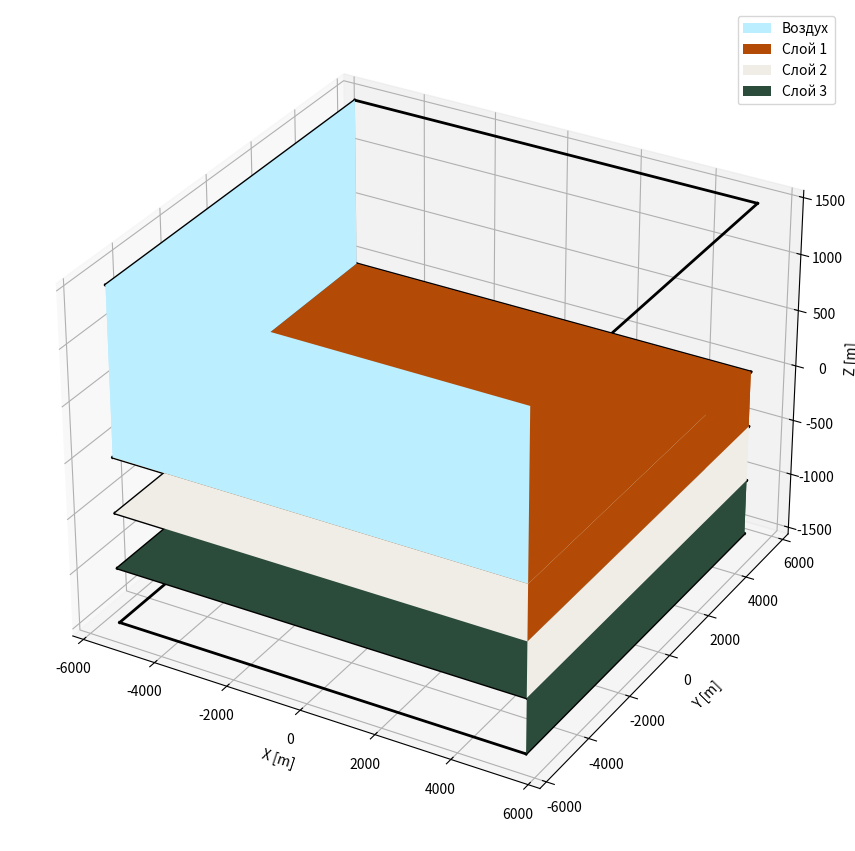

The matplotlib source for this figure:
import matplotlib.pyplot as plt
import numpy as np
from matplotlib.patches import Rectangle
from mpl_toolkits.mplot3d import Axes3D
from mpl_toolkits.mplot3d.art3d import Poly3DCollection, Line3DCollection


fig = plt.figure(figsize=(19.80, 10.80))
ax = fig.add_subplot(111, projection='3d')

# воздух
v = np.array([[-5500, -5500, 0],    [ 5500, -5500, 0],    [-5500,  5500, 0],    [ 5500,  5500, 0],
              [-5500, -5500, 1500], [ 5500, -5500, 1500], [-5500,  5500, 1500], [ 5500,  5500, 1500],])
verts = [[v[0], v[1], v[5], v[4]],
         [v[0], v[2], v[6], v[4]]]
ax.add_collection3d(Poly3DCollection(verts, facecolors='#bbeeff', linewidths=1)).set_label("Воздух")

# Глинозём
v = np.array([[-5500, -5500, -500],   [ 5500, -5500, -500],   [-5500,  5500, -500],   [ 5500,  5500, -500],
              [-5500, -5500,  0],     [ 5500, -5500,  0],     [-5500,  5500,  0],     [ 5500,  5500,  0]])
verts = [[v[4], v[5], v[7], v[6]],
         [v[2], v[3], v[7], v[6]],
         [v[1], v[3], v[7], v[5]]]
ax.add_collection3d(Poly3DCollection(verts, facecolors='#b34b06', linewidths=1)).set_label("Слой 1")
# Песчаник
v = np.array([[-5500, -5500, -1000],   [ 5500, -5500, -1000],   [-5500,  5500, -1000],   [ 5500,  5500, -1000],
              [-5500, -5500,  -500],     [ 5500, -5500,  -500],     [-5500,  5500,  -500],     [ 5500,  5500,  -500]])
verts = [[v[4], v[5], v[7], v[6]],
         [v[2], v[3], v[7], v[6]],
         [v[1], v[3], v[7], v[5]]]
ax.add_collection3d(Poly3DCollection(verts, facecolors='#efede6', linewidths=1)).set_label("Слой 2")
# Слюдяной сланец
v = np.array([[-5500, -5500, -1500],   [ 5500, -5500, -1500],   [-5500,  5500, -1500],   [ 5500,  5500, -1500],
              [-5500, -5500,  -1000],     [ 5500, -5500,  -1000],     [-5500,  5500,  -1000],     [ 5500,  5500,  -1000]])
verts = [[v[4], v[5], v[7], v[6]],
         [v[2], v[3], v[7], v[6]],
         [v[1], v[3], v[7], v[5]]]
ax.add_collection3d(Poly3DCollection(verts, facecolors='#2c4c3b', linewidths=1)).set_label("Слой 3")

# серебро
#plt.subplot().add_patch(Rectangle((105, -150.0), 200, 40, facecolor = "#9c9c9c")).set_label("серебро")
# золото
#plt.subplot().add_patch(Rectangle((1205, -180.0), 550, 10, facecolor = "#e5d08f")).set_label("золото")
# грунтовые воды
#plt.subplot().add_patch(Rectangle((2205, -40.0), 150, 10, facecolor = "#3366ff")).set_label("грунтовые воды")
# медь
#plt.subplot().add_patch(Rectangle((955, -85.0), 350, 10, facecolor = "#b27862")).set_label("медь")

ax.plot([-5500.0, -5500.0], [-5500.0,  5500.0], zs = [0.0, 0.0], color = 'black', linewidth=2.0)
ax.plot([-5500.0,  5500.0], [ 5500.0,  5500.0], zs = [0.0, 0.0], color = 'black', linewidth=2.0)
ax.plot([ 5500.0,  5500.0], [ 5500.0, -5500.0], zs = [0.0, 0.0], color = 'black', linewidth=2.0)
ax.plot([ 5500.0, -5500.0], [-5500.0, -5500.0], zs = [0.0, 0.0], color = 'black', linewidth=2.0)

ax.plot([-5500.0, -5500.0], [-5500.0,  5500.0], zs = [1500.0, 1500.0], color = 'black', linewidth=2.0)
ax.plot([-5500.0,  5500.0], [ 5500.0,  5500.0], zs = [1500.0, 1500.0], color = 'black', linewidth=2.0)
ax.plot([ 5500.0,  5500.0], [ 5500.0, -5500.0], zs = [1500.0, 1500.0], color = 'black', linewidth=2.0)
ax.plot([ 5500.0, -5500.0], [-5500.0, -5500.0], zs = [1500.0, 1500.0], color = 'black', linewidth=2.0)

ax.plot([-5500.0, -5500.0], [-5500.0,  5500.0], zs = [-500.0, -500.0], color = 'black', linewidth=2.0)
ax.plot([-5500.0,  5500.0], [ 5500.0,  5500.0], zs = [-500.0, -500.0], color = 'black', linewidth=2.0)
ax.plot([ 5500.0,  5500.0], [ 5500.0, -5500.0], zs = [-500.0, -500.0], color = 'black', linewidth=2.0)
ax.plot([ 5500.0, -5500.0], [-5500.0, -5500.0], zs = [-500.0, -500.0], color = 'black', linewidth=2.0)

ax.plot([-5500.0, -5500.0], [-5500.0,  5500.0], zs = [-1000.0, -1000.0], color = 'black', linewidth=2.0)
ax.plot([-5500.0,  5500.0], [ 5500.0,  5500.0], zs = [-1000.0, -1000.0], color = 'black', linewidth=2.0)
ax.plot([ 5500.0,  5500.0], [ 5500.0, -5500.0], zs = [-1000.0, -1000.0], color = 'black', linewidth=2.0)
ax.plot([ 5500.0, -5500.0], [-5500.0, -5500.0], zs = [-1000.0, -1000.0], color = 'black', linewidth=2.0)

ax.plot([-5500.0, -5500.0], [-5500.0,  5500.0], zs = [-1500.0, -1500.0], color = 'black', linewidth=2.0)
ax.plot([-5500.0,  5500.0], [ 5500.0,  5500.0], zs = [-1500.0, -1500.0], color = 'black', linewidth=2.0)
ax.plot([ 5500.0,  5500.0], [ 5500.0, -5500.0], zs = [-1500.0, -1500.0], color = 'black', linewidth=2.0)
ax.plot([ 5500.0, -5500.0], [-5500.0, -5500.0], zs = [-1500.0, -1500.0], color = 'black', linewidth=2.0)

plt.subplot().legend(loc='upper right')
ax.set(
    xlabel='X [m]',
    ylabel='Y [m]',
    zlabel='Z [m]',
)
plt.show()